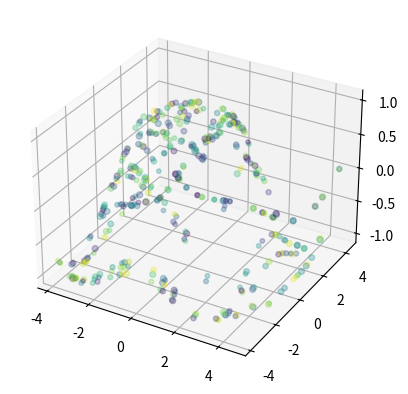

Recreate this plot in Python.
import matplotlib.pyplot as plt
import numpy as np
from mpl_toolkits.mplot3d import Axes3D


f = plt.figure()
ax = plt.axes(projection='3d')

xx = np.random.random(20)*10-5  #取100个随机数，范围在-5~5之间
yy = np.random.random(20)*10-5
X, Y = np.meshgrid(xx, yy)
Z = np.sin(np.sqrt(X**2+Y**2))

ax.scatter(X, Y, Z, alpha=0.3, c=np.random.random(400), s=np.random.randint(10, 20, size=(20, 20)))

plt.show()

# f = plt.figure()
# ax = plt.axes(projection='3d')
#
# xx = np.arange(-5, 5, 0.5)
# yy = np.arange(-5, 5, 0.5)
# X, Y = np.meshgrid(xx, yy)  #生产网络点坐标矩阵
# Z = np.sin(np.sqrt(X**2+Y**2))
#
# ax.plot_surface(X, Y, Z, alpha=0.3, cmap='winter')  #alpha 用于控制透明度
# ax.contour(X, Y, Z, zdir='z', offset=-3, cmap="rainbow")
# ax.contour(X, Y, Z, zdir='x', offset=-6, cmap="rainbow")
# ax.contour(X, Y, Z, zdir='y', offset=6, cmap="rainbow")
#
# ax.set_xlabel('X')
# ax.set_xlim(-6, 4)  #拉开坐标轴范围显示投影
# ax.set_ylabel('Y')
# ax.set_ylim(-4, 6)
# ax.set_zlabel('Z')
# ax.set_zlim(-3, 3)
# plt.show()


# f = plt.figure()
# ax1 = plt.axes(projection='3d')
#
# xx = np.arange(-5, 5, 0.5)
# yy = np.arange(-5, 5, 0.5)
# X, Y = np.meshgrid(xx, yy)  #生产网络点坐标矩阵
# Z = np.sin(X)+np.cos(Y)
#
# ax1.plot_surface(X, Y, Z, rstride=1, cstride=1, cmap='rainbow')
# ax1.contour(X, Y, Z, zdir='z', offset=-2, cmap='rainbow') #等高线图，设置offset，为Z的最小值
# plt.show()

# fig = plt.figure()
# ax1 = Axes3D(fig)
#
# z = np.linspace(0, 13, 1000)
# x = 5*np.sin(z)
# y = 5*np.cos(z)
# zd = 13*np.random.random(100)
# xd = 5*np.sin(zd)
# yd = 5*np.cos(zd)
# ax1.scatter3D(xd, yd, zd, cmap='Blues')  #绘制散点图
# ax1.plot3D(x, y, z, 'gray')  #绘制空间曲线
#
# plt.show()


# data = [100, 500, 300]
# fig = plt.figure(dpi=80)
# plt.pie(data,
#         explode=[0.0,0.1,0.1],  #每个饼块离中心的距离
#         colors=['y', 'r', 'g'],  # 每个饼块的颜色
#         labels=['A part', 'B part', 'C part'],  #每个饼块的标签
#         labeldistance=1.2,   #每个饼块标签到中心的距离
#         autopct='%1.1f%%',  #百分比的显示格式
#         pctdistance=0.4,  #百分比到中心的距离
#         shadow=True,  #每个饼块是否显示阴影
#         startangle=0,  #默认从x轴正半轴逆时针起
#         radius=1  #饼块的半径
#         )
# plt.show()

# x = np.arange(1, 10)
# y = x
# fig = plt.figure()
# plt.scatter(x, y, c = 'r', marker = 'o') # marker指定三点形状为圆形
# plt.show()

# plt.figure(1, dpi=80)
# data = [1,1,1,2,2,2,3,3,4,6,4]
# plt.hist(data) # 直方图
#
# plt.show()

# x = np.linspace(-np.pi*2, np.pi*2, 100)
# plt.figure(1, dpi=80)
#
# plt.plot(x, np.sin(x), label='sin(x)')
# plt.plot(x, np.cos(x), label='cos(x)')
# plt.xlabel("X axe")
# plt.ylabel("Y axe")
# plt.title("sin(x) and cos(x) function")
# # plt.legend() #显示图例,这里会显示 哪条是sin(x), 哪条是cos(x)
# plt.show()


# plt.figure(1, dpi=80)
# ax1 = plt.subplot(211)
# ax2 = plt.subplot(212)
#
# x = np.linspace(0, 10, 100)
#
# plt.sca(ax1) # 选择子图 ax1
# plt.plot(x, np.exp(x))
#
# plt.sca(ax2)
# plt.plot(x, np.sin(x))
#
# plt.show()

# plt.figure(1, dpi=80)
# x = np.linspace(-np.pi, np.pi, 100) # x轴的定义域为 -3.14~3.14，中间间隔100个元素
# plt.plot(x, np.sin(x))
# plt.show()

# plt.figure(1, dpi=50) #dpi denote the size of figure
# plt.subplot(111)
# plt.figure(2, dpi=50)
# plt.subplot(223) #创建 2*2 的图表矩阵，绘制的子图为矩阵中的序号
# plt.show()